Dataset: mudra_dataset (GitHub, GovindRangappa/mudra-jetson-deploy). Classes: alapadma, ardhachandra, ardhapataka, kapittha, mayura, musti, pataka, shikhara, tripataka.

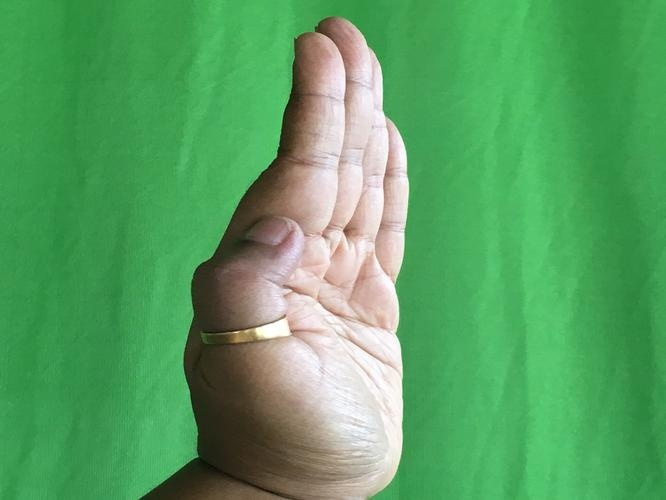
Label: pataka

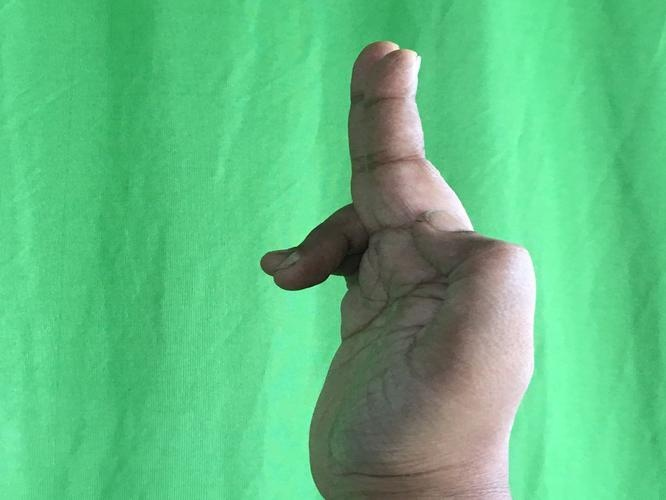
Label: ardhapataka

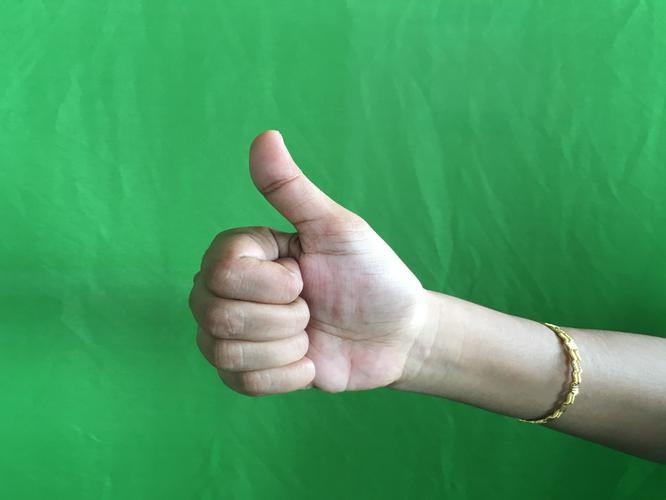
Label: shikhara

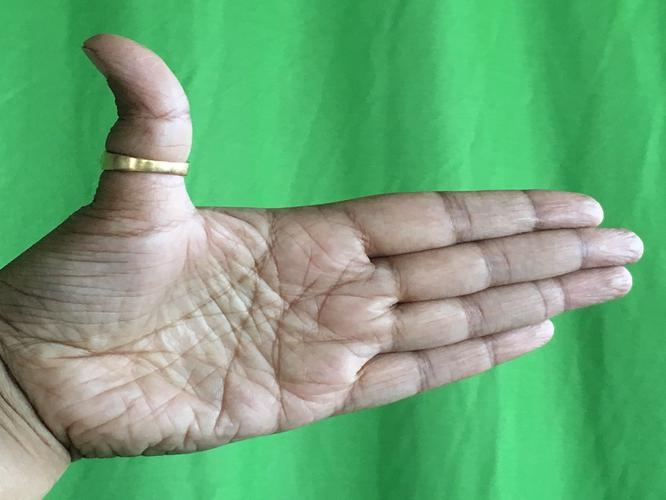
Label: ardhachandra

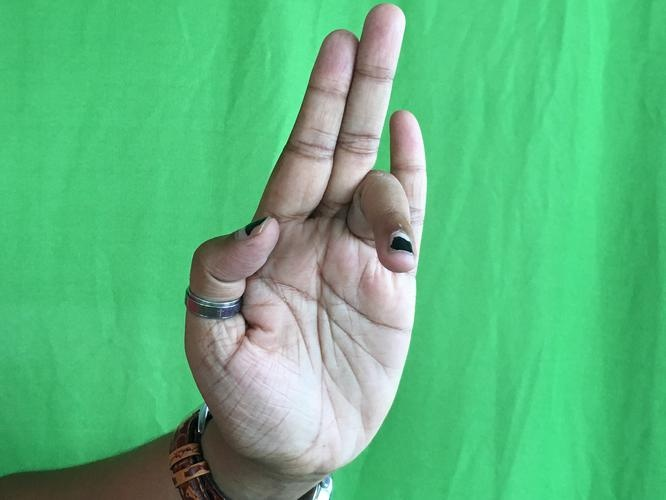
Label: tripataka

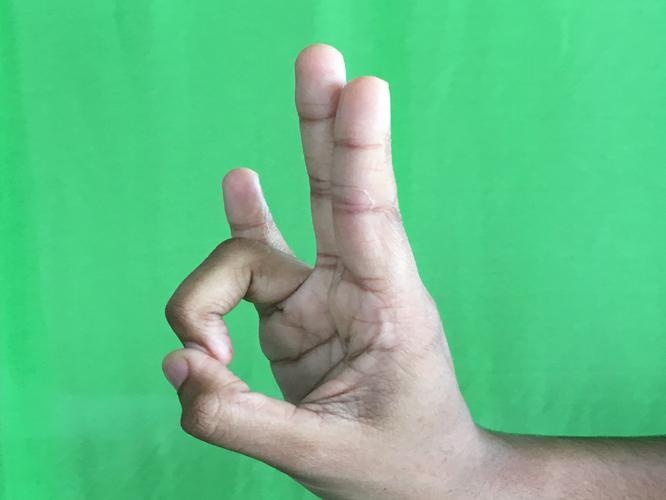
Label: mayura
